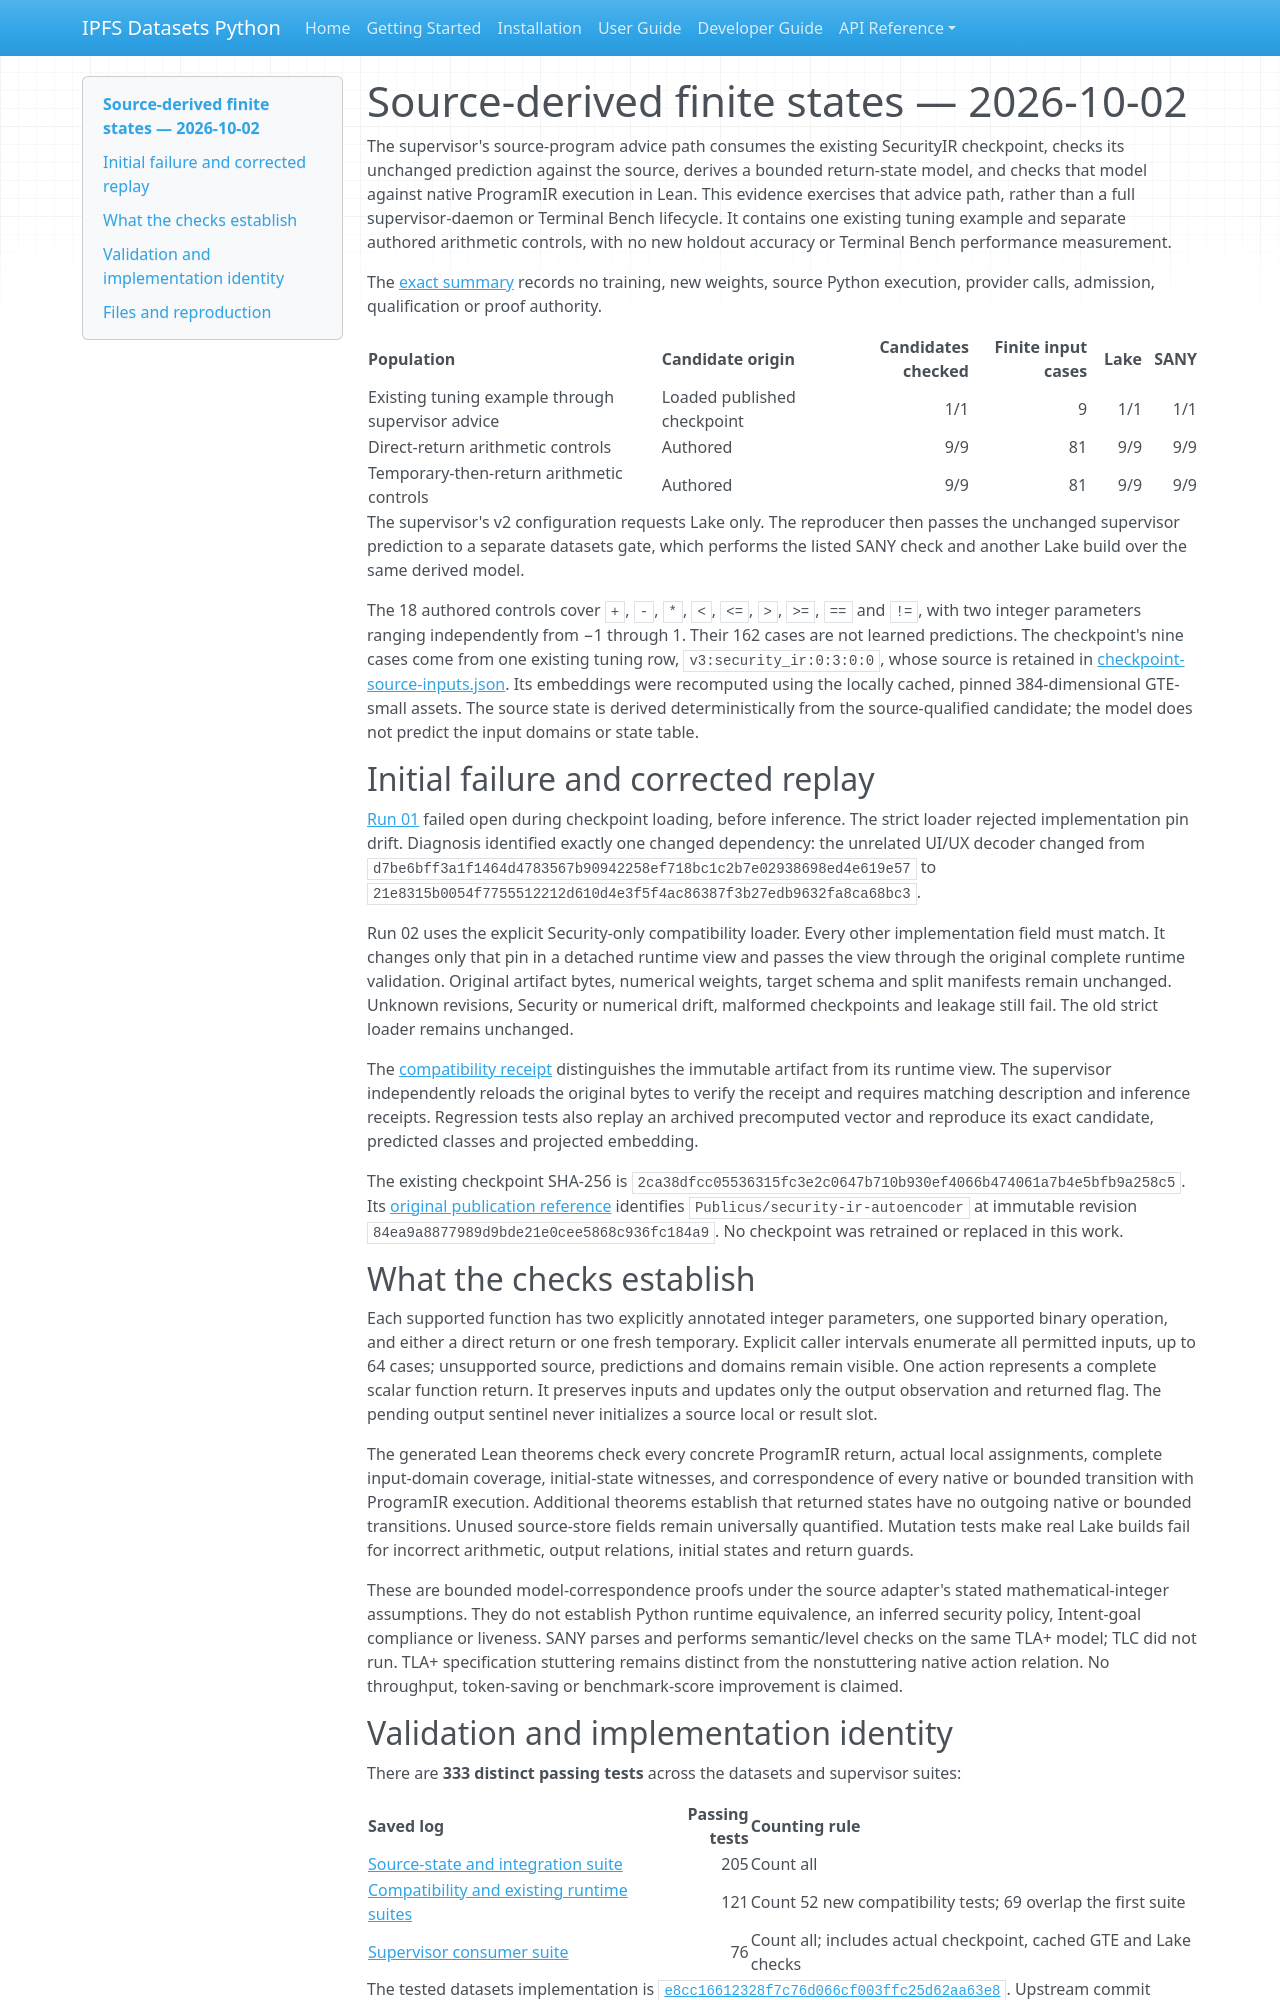

repository: endomorphosis/ipfs_datasets_py · page: implementation/reports/evidence/source-derived-states-20261002/index.html · generator: mkdocs

# Source-derived finite states — 2026-10-02

The supervisor's source-program advice path consumes the existing SecurityIR
checkpoint, checks its unchanged prediction against the source, derives a
bounded return-state model, and checks that model against native ProgramIR
execution in Lean. This evidence exercises that advice path, rather than a full
supervisor-daemon or Terminal Bench lifecycle. It contains one existing tuning
example and separate authored arithmetic controls, with no new holdout accuracy
or Terminal Bench performance measurement.

The [exact summary](summary.json) records no training, new weights, source Python
execution, provider calls, admission, qualification or proof authority.

| Population | Candidate origin | Candidates checked | Finite input cases | Lake | SANY |
| --- | --- | ---: | ---: | ---: | ---: |
| Existing tuning example through supervisor advice | Loaded published checkpoint | 1/1 | 9 | 1/1 | 1/1 |
| Direct-return arithmetic controls | Authored | 9/9 | 81 | 9/9 | 9/9 |
| Temporary-then-return arithmetic controls | Authored | 9/9 | 81 | 9/9 | 9/9 |

The supervisor's v2 configuration requests Lake only. The reproducer then passes
the unchanged supervisor prediction to a separate datasets gate, which performs
the listed SANY check and another Lake build over the same derived model.

The 18 authored controls cover `+`, `-`, `*`, `<`, `<=`, `>`, `>=`, `==` and
`!=`, with two integer parameters ranging independently from −1 through 1.
Their 162 cases are not learned predictions. The checkpoint's nine cases come
from one existing tuning row, `v3:security_ir:0:3:0:0`, whose source is retained in
[checkpoint-source-inputs.json](checkpoint-source-inputs.json). Its embeddings
were recomputed using the locally cached, pinned 384-dimensional GTE-small
assets. The source state is derived deterministically from the source-qualified
candidate; the model does not predict the input domains or state table.

## Initial failure and corrected replay

[Run 01](run-01-supervisor-advice.json) failed open during checkpoint loading,
before inference. The strict loader rejected implementation pin drift. Diagnosis
identified exactly one changed dependency: the unrelated UI/UX decoder changed
from `d7be6bff3a1f1464d4783567b90942258ef718bc1c2b7e02938698ed4e619e57`
to `21e8315b0054f7755512212d610d4e3f5f4ac86387f3b27edb9632fa8ca68bc3`.

Run 02 uses the explicit Security-only compatibility loader. Every other
implementation field must match. It changes only that pin in a detached runtime
view and passes the view through the original complete runtime validation.
Original artifact bytes, numerical weights, target schema and split manifests
remain unchanged. Unknown revisions, Security or numerical drift, malformed
checkpoints and leakage still fail. The old strict loader remains unchanged.

The [compatibility receipt](checkpoint-compatibility.json) distinguishes the
immutable artifact from its runtime view. The supervisor independently reloads
the original bytes to verify the receipt and requires matching description and
inference receipts. Regression tests also replay an archived precomputed vector
and reproduce its exact candidate, predicted classes and projected embedding.

The existing checkpoint SHA-256 is
`2ca38dfcc05536315fc3e2c0647b710b930ef4066b474061a7b4e5bfb9a258c5`.
Its [original publication reference](published-checkpoint-reference.json)
identifies `Publicus/security-ir-autoencoder` at immutable revision
`84ea9a8877989d9bde21e0cee5868c936fc184a9`. No checkpoint was retrained or
replaced in this work.

## What the checks establish

Each supported function has two explicitly annotated integer parameters, one
supported binary operation, and either a direct return or one fresh temporary.
Explicit caller intervals enumerate all permitted inputs, up to 64 cases;
unsupported source, predictions and domains remain visible. One action represents
a complete scalar function return. It preserves inputs and updates only the
output observation and returned flag. The pending output sentinel never
initializes a source local or result slot.

The generated Lean theorems check every concrete ProgramIR return, actual local
assignments, complete input-domain coverage, initial-state witnesses, and
correspondence of every native or bounded transition with ProgramIR execution.
Additional theorems establish that returned states have no outgoing native or
bounded transitions. Unused source-store fields remain universally quantified.
Mutation tests make real Lake builds fail for incorrect arithmetic, output
relations, initial states and return guards.

These are bounded model-correspondence proofs under the source adapter's stated
mathematical-integer assumptions. They do not establish Python runtime
equivalence, an inferred security policy, Intent-goal compliance or liveness.
SANY parses and performs semantic/level checks on the same TLA+ model; TLC did
not run. TLA+ specification stuttering remains distinct from the nonstuttering
native action relation. No throughput, token-saving or benchmark-score
improvement is claimed.
